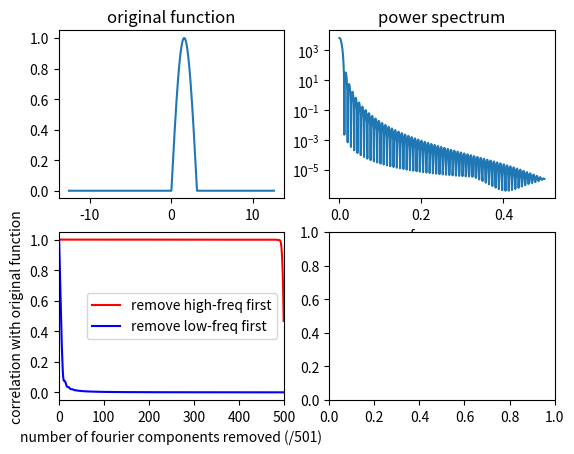
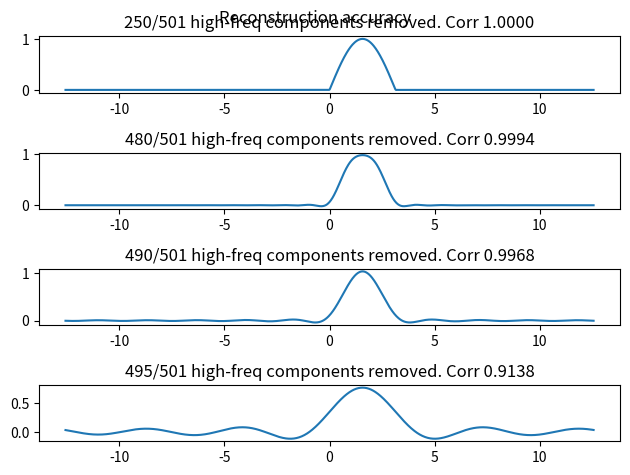

Recreate these plots in Python, in order.
"""
This script will make a 1 dimensional function with a single 'bump'. 
Then plot the function. 
Then find the discrete fourier transform of the function
Then remove the high frequency components of the function and inverse fourier transform back to time domain
Then find correlation between the original function and the filtered function
"""
import numpy as np
import matplotlib.pyplot as plt

def make_bump_function(N=1000):
    #Make a 1 dimensional function with a single 'bump' - a truncated sine wave
    x = np.linspace(-4*np.pi, 4*np.pi, N)
    y = np.sin(x)
    bump_boundary = [0,np.pi]
    x_outside_boundary = np.where((x<bump_boundary[0]) | (x>bump_boundary[1]))[0]
    y[x_outside_boundary] = 0
    return x,y

N=1000 #number of time points
x,y=make_bump_function(N)
yf = np.fft.rfft(y)
power_spectrum = np.abs(yf)**2
freq = np.fft.rfftfreq(y.shape[-1])
nfreqs = len(freq)

def remove_n_components(n,which_end='high'):
    #remove n fourier components. Return filtered function and correlation with original function
    yf2 = yf.copy()
    if which_end=='high': #remove high freq components
        yf2[-n:] = 0
    elif which_end=='low': #remove low freq components
        yf2[:n] = 0
    y2 = np.fft.irfft(yf2)
    correlation = np.corrcoef(y,y2)[0,1]
    return y2,correlation

#y2,correlation = remove_n_components(10)

max_n=499
ns = list(range(1,max_n+1)) #try removing n_components for each number in this list

results = [remove_n_components(n,which_end='high') for n in ns]
y2s,corrs = zip(*results)

results = [remove_n_components(n,which_end='low') for n in ns]
y2s_remlow,corrs_remlow = zip(*results)

fig,axs = plt.subplots(nrows=2,ncols=2)
axs[0,0].plot(x,y)
axs[0,0].set_title('original function')
axs[0,1].plot(freq,power_spectrum)
axs[0,1].set_title('power spectrum')
axs[0,1].set_yscale('log')
axs[0,1].set_xlabel('frequency')
axs[1,0].plot(ns,corrs,label='remove high-freq first',color='red')
axs[1,0].plot(ns,corrs_remlow,label='remove low-freq first',color='blue')
axs[1,0].legend()
axs[1,0].set_xlim(left=0,right=500)
axs[1,0].set_xlabel(f'number of fourier components removed (/{nfreqs})')
axs[1,0].set_ylabel('correlation with original function')

ns_of_interest = [250,480,490,495]
fig,axs=plt.subplots(nrows=len(ns_of_interest))
for i in range(len(ns_of_interest)):
    n = ns_of_interest[i]
    axs[i].plot(x,y2s[n-1])
    axs[i].set_title(f'{n}/{nfreqs} high-freq components removed. Corr {corrs[n-1]:.4f}')
fig.tight_layout()
fig.suptitle('Reconstruction accuracy')
plt.show()